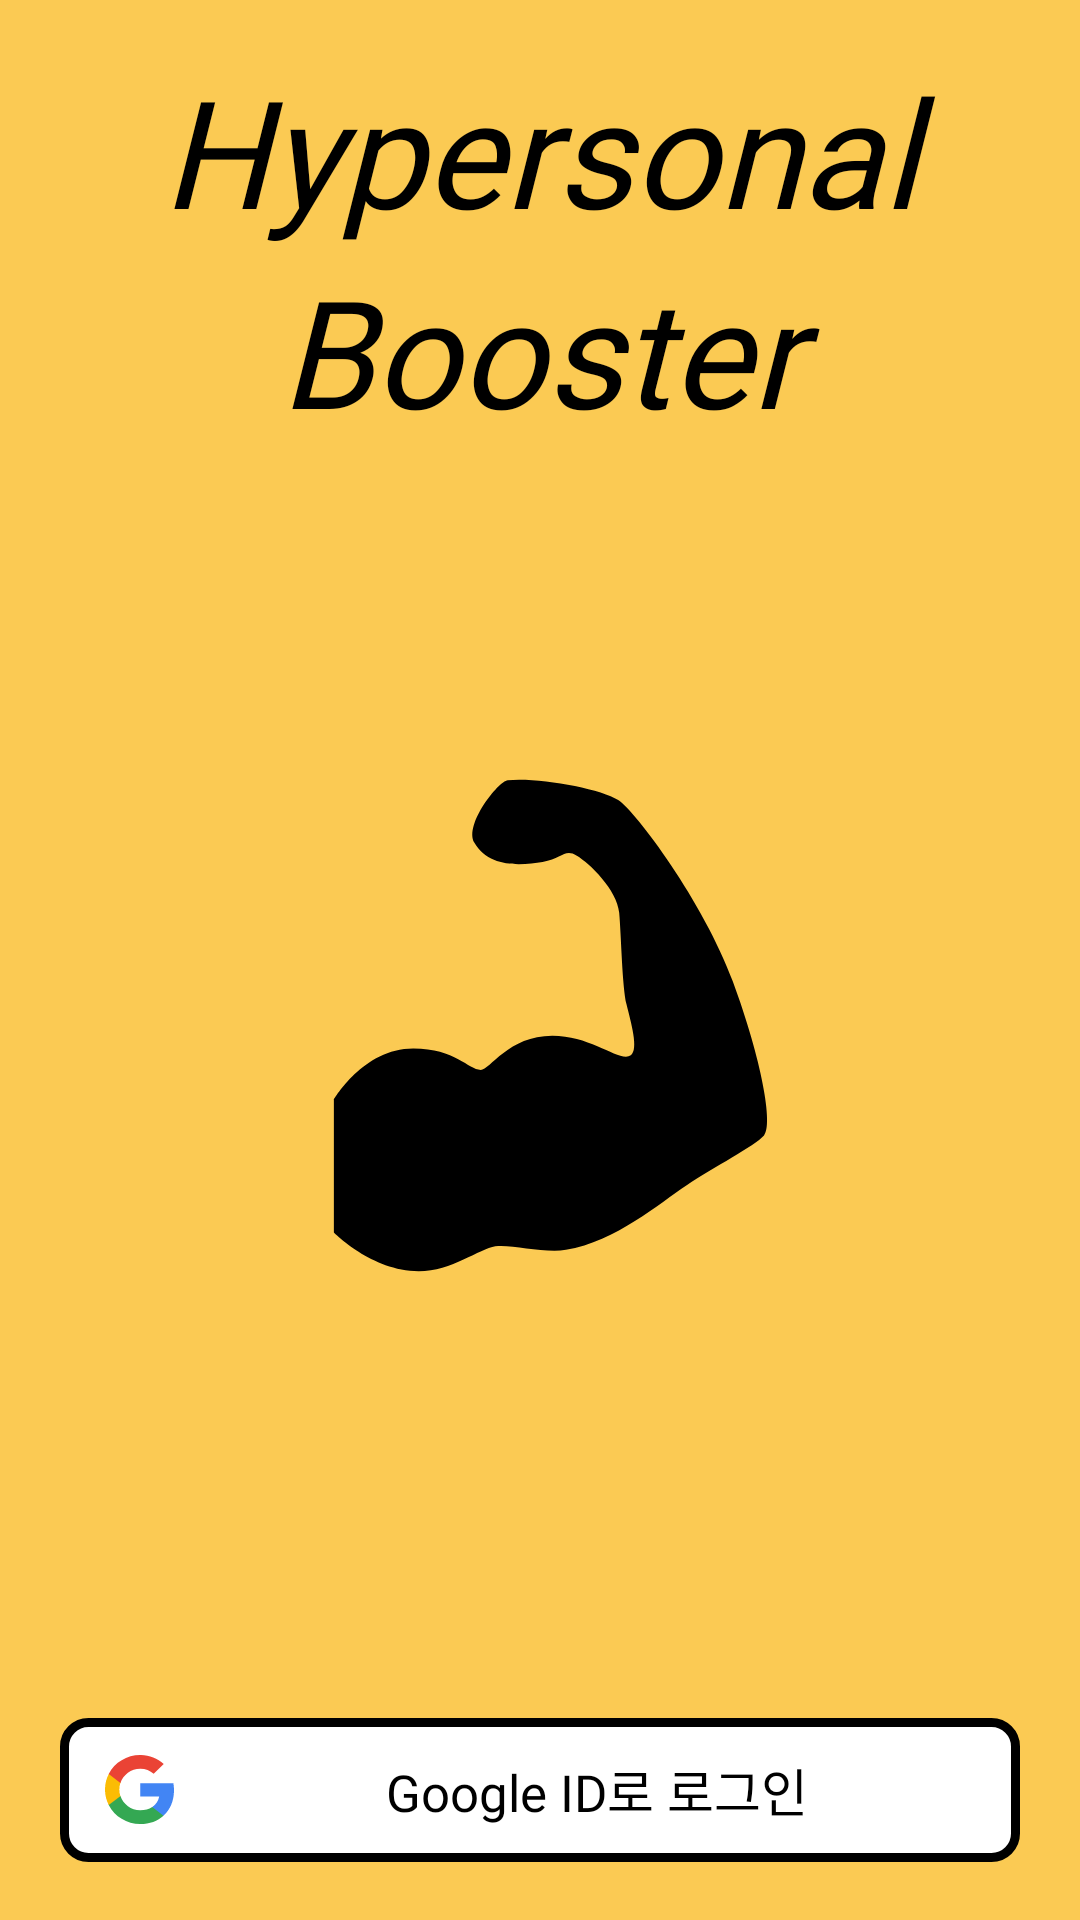

Here is an Android app screen rendered from its layout file. Give the layout XML and the strings, colors and styles it references.
<!-- AndroidManifest.xml: application theme Theme.HyperBooster -->
<!-- res/layout/layout_login.xml -->
<?xml version="1.0" encoding="utf-8"?>
<androidx.constraintlayout.widget.ConstraintLayout xmlns:android="http://schemas.android.com/apk/res/android"
    xmlns:app="http://schemas.android.com/apk/res-auto"
    xmlns:tools="http://schemas.android.com/tools"
    android:layout_width="match_parent"
    android:layout_height="match_parent"
    android:background="@color/main_color">

    <androidx.constraintlayout.widget.Guideline
        android:id="@+id/guideline_top"
        android:layout_width="wrap_content"
        android:layout_height="wrap_content"
        android:orientation="horizontal"
        app:layout_constraintGuide_percent="0.09" />

    <androidx.constraintlayout.widget.Guideline
        android:id="@+id/guideline_info"
        android:layout_width="wrap_content"
        android:layout_height="wrap_content"
        android:orientation="horizontal"
        app:layout_constraintGuide_percent="0.17" />

    <androidx.constraintlayout.widget.Guideline
        android:id="@+id/guideline_bottom"
        android:layout_width="wrap_content"
        android:layout_height="wrap_content"
        android:orientation="horizontal"
        app:layout_constraintGuide_percent="0.895" />

    <androidx.constraintlayout.widget.Guideline
        android:id="@+id/guideline_start"
        android:layout_width="wrap_content"
        android:layout_height="wrap_content"
        android:orientation="vertical"
        app:layout_constraintGuide_percent="0.05" />

    <androidx.constraintlayout.widget.Guideline
        android:id="@+id/guideline_end"
        android:layout_width="wrap_content"
        android:layout_height="wrap_content"
        android:orientation="vertical"
        app:layout_constraintGuide_percent="0.95" />

    <TextView
        android:id="@+id/textView1"
        android:layout_width="350dp"
        android:layout_height="wrap_content"
        android:fontFamily="@font/font_bold"
        android:gravity="center"
        android:text="Hypersonal"
        android:textColor="@color/black"
        android:textSize="50dp"
        android:textStyle="italic"
        app:layout_constraintBottom_toTopOf="@+id/textView2"
        app:layout_constraintEnd_toEndOf="parent"
        app:layout_constraintHorizontal_bias="0.5"
        app:layout_constraintStart_toStartOf="parent"
        app:layout_constraintTop_toTopOf="@+id/guideline_top"
        app:layout_constraintVertical_chainStyle="packed" />

    <TextView
        android:id="@+id/textView2"
        android:layout_width="350dp"
        android:layout_height="wrap_content"
        android:fontFamily="@font/font_bold"
        android:gravity="center"
        android:text="Booster"
        android:textColor="@color/black"
        android:textSize="50dp"
        android:textStyle="italic"
        app:layout_constraintBottom_toTopOf="@+id/guideline_info"
        app:layout_constraintEnd_toEndOf="parent"
        app:layout_constraintHorizontal_bias="0.5"
        app:layout_constraintStart_toStartOf="parent"
        app:layout_constraintTop_toBottomOf="@+id/textView1" />

    <ImageView
        android:id="@+id/icon_weight"
        android:layout_width="200dp"
        android:layout_height="200dp"
        android:src="@drawable/icon_main"
        app:layout_constraintBottom_toTopOf="@+id/guideline_bottom"
        app:layout_constraintEnd_toStartOf="@+id/guideline_end"
        app:layout_constraintHorizontal_bias="0.497"
        app:layout_constraintStart_toStartOf="@+id/guideline_start"
        app:layout_constraintTop_toTopOf="@+id/guideline_info" />

    <android.widget.Button
        android:id="@+id/login"
        style="?android:attr/borderlessButtonStyle"
        android:layout_width="0dp"
        android:layout_height="wrap_content"
        android:layout_marginHorizontal="20dp"
        android:background="@drawable/btn_login"
        android:drawableStart="@drawable/icon_google"
        android:fontFamily="@font/font_medium"
        android:paddingStart="15dp"
        android:text="Google ID로 로그인"
        android:textAllCaps="false"
        android:textColor="@color/black"
        android:textSize="17sp"
        app:layout_constraintEnd_toEndOf="parent"
        app:layout_constraintHorizontal_bias="0.25"
        app:layout_constraintStart_toStartOf="parent"
        app:layout_constraintTop_toTopOf="@+id/guideline_bottom" />

</androidx.constraintlayout.widget.ConstraintLayout>
<!-- resources referenced by this layout -->
<resources>
  <color name="black">#FF000000</color>
  <color name="main_color">#FBCA53</color>
  <!-- drawable btn_login (drawable) -->
  <?xml version="1.0" encoding="utf-8"?>
  <shape xmlns:android="http://schemas.android.com/apk/res/android" >
      <solid android:color="#FFFFFF"/>
      <corners
          android:radius="8sp"/>
      <stroke
          android:width="3sp"
          android:color="#000000" />
  </shape>
  <!-- drawable icon_google (drawable) -->
  <vector xmlns:android="http://schemas.android.com/apk/res/android"
      android:width="23dp"
      android:height="23dp"
      android:viewportWidth="533.5"
      android:viewportHeight="544.3">
    <path
        android:pathData="M533.5,278.4c0,-18.5 -1.5,-37.1 -4.7,-55.3H272.1v104.8h147c-6.1,33.8 -25.7,63.7 -54.4,82.7v68h87.7c51.5,-47.4 81.1,-117.4 81.1,-200.2z"
        android:fillColor="#4285f4"/>
    <path
        android:pathData="M272.1,544.3c73.4,0 135.3,-24.1 180.4,-65.7l-87.7,-68c-24.4,16.6 -55.9,26 -92.6,26 -71,0 -131.2,-47.9 -152.8,-112.3H28.9v70.1c46.2,91.9 140.3,149.9 243.2,149.9z"
        android:fillColor="#34a853"/>
    <path
        android:pathData="M119.3,324.3c-11.4,-33.8 -11.4,-70.4 0,-104.2V150H28.9c-38.6,76.9 -38.6,167.5 0,244.4l90.4,-70.1z"
        android:fillColor="#fbbc04"/>
    <path
        android:pathData="M272.1,107.7c38.8,-0.6 76.3,14 104.4,40.8l77.7,-77.7C405,24.6 339.7,-0.8 272.1,0 169.2,0 75.1,58 28.9,150l90.4,70.1c21.5,-64.5 81.8,-112.4 152.8,-112.4z"
        android:fillColor="#ea4335"/>
  </vector>
  <!-- drawable icon_main (drawable) -->
  <vector xmlns:android="http://schemas.android.com/apk/res/android"
      android:width="298dp"
      android:height="298dp"
      android:viewportWidth="298"
      android:viewportHeight="298">
    <group>
      <clip-path
          android:pathData="M0,0h298v298h-298z"/>
      <path
          android:fillColor="#FF000000"
          android:pathData="M133.48,28.96C128.73,29.46 111.75,50.94 116.93,60 124.35,72.95 140.93,71.05 150.77,69.5 160.61,67.95 161.6,62.73 167.81,66.4 174.02,70.06 187.8,83.32 188.83,94.71 189.85,106.1 190.32,131.4 192.46,140.21 194.6,149.03 198.67,162.6 194.57,165.55 189.11,169.36 175.6,155.8 155.61,155.8 133.88,155.8 124.57,172.81 120.07,172.81 113.86,172.81 107.65,162.22 86.54,162.22 61.71,162.22 47.12,187.62 47.12,187.62L47.12,253.58C47.12,253.58 65.99,272.79 89.28,272.79 105.67,272.79 119.45,261.53 127.3,260.38 135.16,259.23 151.58,263.95 162.38,262.15 187.21,257.99 208.94,238.87 222.35,230.05 235.76,221.23 256.09,210.56 260.75,205.4 265.41,200.25 259.73,168.15 245.23,128.82 230.73,89.49 197.11,44.48 188.33,38.8 179.54,33.12 148.47,27.41 133.48,28.96Z"/>
    </group>
  </vector>
  <style name="Theme.HyperBooster" parent="Theme.AppCompat.Light.NoActionBar">
          
          <item name="colorPrimary">@color/purple_500</item>
          <item name="colorPrimaryVariant">@color/purple_700</item>
          <item name="colorOnPrimary">@color/white</item>
          
          <item name="colorSecondary">@color/teal_200</item>
          <item name="colorSecondaryVariant">@color/teal_700</item>
          <item name="colorOnSecondary">@color/black</item>
          
          <item name="android:statusBarColor" tools:targetApi="l">@color/black</item>
          
          <item name="android:windowActivityTransitions">true</item>
      </style>
  <color name="purple_500">#FF6200EE</color>
  <color name="purple_700">#FF3700B3</color>
  <color name="white">#FFFFFFFF</color>
  <color name="teal_200">#FF03DAC5</color>
  <color name="teal_700">#FF018786</color>
</resources>
